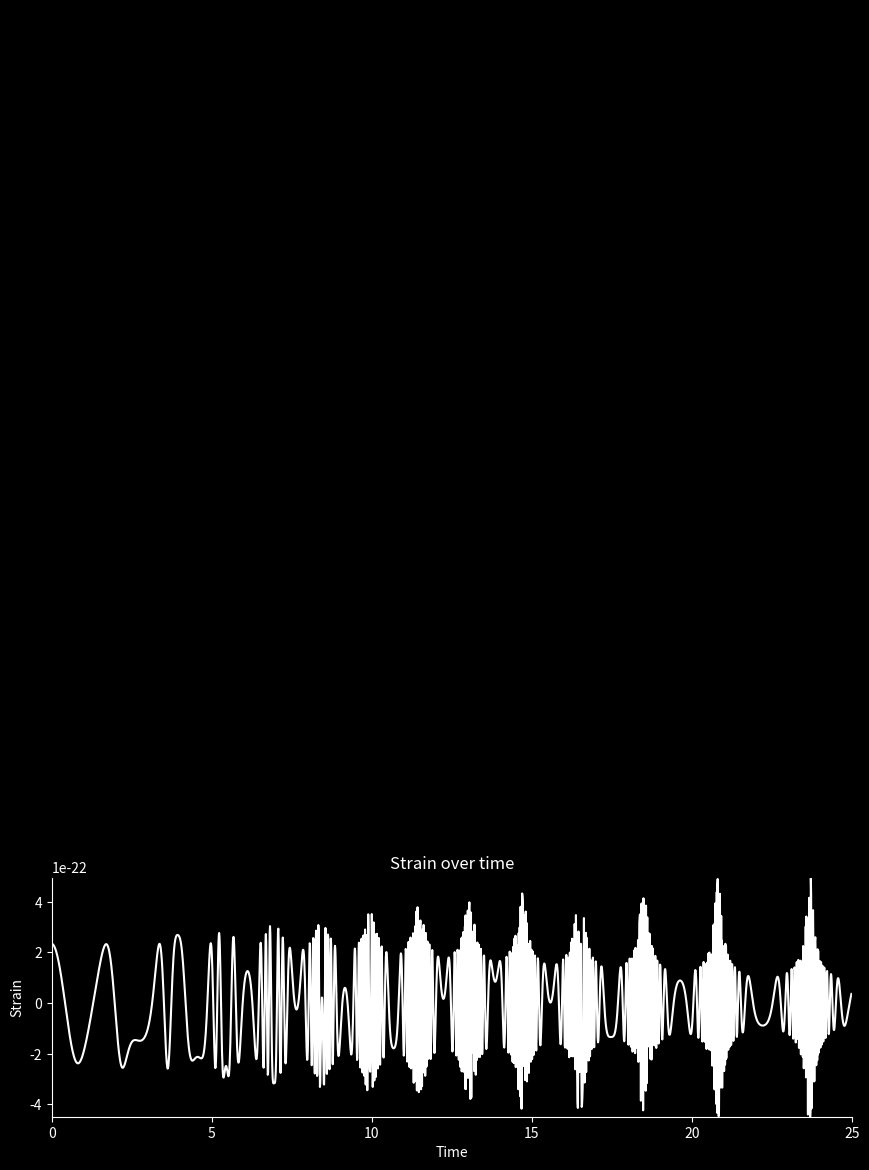

The matplotlib source for this figure: (Note: this script raises an exception after producing the figure.)
import numpy as np
from scipy.integrate import odeint
import matplotlib.pyplot as plt
from matplotlib.animation import FuncAnimation

# Constants
G = 6.67430e-11  # Gravitational constant
c = 299792458
m = 1.989e30  # solar mass
m1 = 1.4 * m
m2 = 1.4 * m
M = m1 + m2
Mc = (m1 * m2) ** (0.6) / M ** 0.2
µ = m1 * m2 / M
AU = 150 * 10 ** 9
a = AU / 10 ** 4.5  # in AU
e = 0  # initial eccentricity
T = 2 * np.pi * np.sqrt(a ** 3 / (G * M))
tm = 50  # merger time
fusion_distance = a / 27  # distance below which stars will merge
R = 500 * 3.086 * 10 ** (19)  # distance of observation 500Mpc
α = 4.1
β = 4
γ = 1 

#####EM INTERACTION CONSTANTS

B = 10e11
magnetar_radius = 20
mu_naught = 4e-7 * np.pi
magnetic_moment = (B * magnetar_radius ** 3) / (2 * mu_naught)
#magnetar_dist = 7.48 * 10 ** 8

###ECCENTRICITY CONSTANTS
reduced_mass = (m1 ** 2) / (m1 + m2)


def dipole_interaction(dist):
    #####Using simplified dipole equation because both magnetar moments are along the same axis
    dipole_force_simplified = ((6 * mu_naught) / (4 * np.pi * dist ** 4)) * (magnetic_moment ** 2)
    return dipole_force_simplified

def v(a):
    return 2 * np.pi * a / T


def relative_velocity(v1, v2):
    return np.sqrt((v1[0] - v2[0]) ** 2 + (v1[1] - v2[1]) ** 2)


def distance(x1, y1, x2, y2):
    return np.sqrt((x2 - x1) ** 2 + (y2 - y1) ** 2)


def friction_coefficient(r, t):
    return β / ((t+γ*tm)**(3/5) * np.exp(α * r / a))  # Avoid division by zero


def equation(r, t):
    x1, y1, vx1, vy1, x2, y2, vx2, vy2 = r

    R1 = np.sqrt(x1 ** 2 + y1 ** 2)
    R2 = np.sqrt(x2 ** 2 + y2 ** 2)

######MODIFY THIS USING THE CALCULATED DIPOLE INTERACTION


#####This is objects accelerating towards each other in spacetime
    # Gravitational forces
    dvx1dt = -G * m2 * x1 / (R1 ** 3 + 1e-10)  # Avoid division by zero
    dvy1dt = -G * m2 * y1 / (R1 ** 3 + 1e-10)

    dvx2dt = -G * m1 * x2 / (R2 ** 3 + 1e-10)
    dvy2dt = -G * m1 * y2 / (R2 ** 3 + 1e-10)

#######This is 'friction' slowing the objects thru spacetime
    # Friction forces
    v_rel = np.array([vx1 - vx2, vy1 - vy2])
    dist = distance(x1, y1, x2, y2)
    k = friction_coefficient(dist, tm)
    dvx1dt -= (k * v_rel[0] + (dipole_interaction(dist) / 10e4))
    dvy1dt -= (k * v_rel[1] + (dipole_interaction(dist) / 10e4))
    dvx2dt += (k * v_rel[0] + (dipole_interaction(dist) / 10e4))
    dvy2dt += (k * v_rel[1] + (dipole_interaction(dist) / 10e4))

    return [vx1, vy1, dvx1dt, dvy1dt, vx2, vy2, dvx2dt, dvy2dt]

######CALCULATE DIFFERENCES IN ORBITAL ECCENTRICITY BETWEEN THE SIMULATION AND THE BASE FILE




def h(t):
    f_GW = [np.sqrt(G * M / (distances[i] + 1e-10) ** 3) / (np.pi) for i, dist in enumerate(distances)]
    h0 = [
        4 * G * Mc / (c ** 2 * R) * (G / c ** 3 * np.pi * f_GW[i] * Mc) ** (2 / 3) for i, dist in enumerate(distances)
    ]
    dfdt = [
        96 / 5 * c ** 3 / G * f_GW[i] / Mc * (G / c ** 3 * np.pi * f_GW[i] * Mc) ** (8 / 3)
        for i, dist in enumerate(distances)
    ]
    ϕ = [2 * np.pi * (f_GW[i] * t[i] + 0.5 * dfdt[i] * t[i] ** 2) for i, dist in enumerate(distances)]

    h = [0 if dist < fusion_distance else h0[i] * np.cos(ϕ[i]) for i, dist in enumerate(distances)]
    return h

def update(frame):
    dist = distance(solution[frame, 0], solution[frame, 1], solution[frame, 4], solution[frame, 5])
    
    x1, x2, y1, y2 = solution[frame, 0], solution[frame, 1], solution[frame, 4], solution[frame, 5]
    separation_dist = np.sqrt((x2 - x1)**2 + (y2 - y1)**2)
    
    r_a = np.max(separation_dist)
    r_p = np.min(separation_dist)
    eccentricity = (r_a - r_p)
    print(solution[frame, 0])


    # Check distance and merge if below fusion_distance
    if dist < fusion_distance:
        star1.set_data(0, 0)
        star2.set_data(0, 0)
        star_merged.set_data(0, 0)
        star_merged.set_markersize(33)  # Adjust size
        star_merged.set_color("gray")  # Set color to gray

    else:
        star1.set_data(solution[frame, 0], solution[frame, 1])
        star2.set_data(solution[frame, 4], solution[frame, 5])
        star_merged.set_data([], [])  # Clear merged star data

    return star1, star2, star_merged


initial_conditions = [a * (1 - e) * m1 / M, 0, 0, v(a), -a * (1 - e) * m2 / M, 0, 0, -v(a)]

t_values = np.arange(0.0, tm/2, 0.01)  # One orbital period

solution = odeint(equation, initial_conditions, t_values)

# Calcul de la distance entre les deux étoiles pour chaque instant
distances = [distance(solution[i, 0], solution[i, 1], solution[i, 4], solution[i, 5]) for i in range(len(t_values))]

# Create the figure and axes
fig = plt.figure(figsize=(10, 12))
fig.set_facecolor("black")
gs = fig.add_gridspec(2, hspace=0.20)

# Upper plot for animation
ax1 = fig.add_subplot(gs[0])
ax1.set_xlim(-1.1 * a / 2, 1.1 * a / 2)
ax1.set_ylim(-1.1 * a / 2, 1.1 * a / 2)
ax1.set_facecolor("black")

star1, = ax1.plot([], [], "o", markersize=20, color="lightblue")
star2, = ax1.plot([], [], "o", markersize=20, color="white")
star_merged, = ax1.plot([], [], "o", markersize=33, color="gray")

# Lower plot for signal
ax2 = fig.add_subplot(gs[1])
ax2.set_xlim(0, tm/2)
ax2.set_ylim(min(h(t_values)), max(h(t_values)))
ax2.set_facecolor("black")

ax2.plot(t_values, h(t_values), color="white")
ax2.set_title("Strain over time", color="white")
ax2.set_xlabel("Time", color="white")
ax2.set_ylabel("Strain", color="white")

# Customize ticks and spines for the signal plot
ax2.tick_params(axis="x", colors="white")
ax2.tick_params(axis="y", colors="white")
ax2.spines["bottom"].set_color("white")
ax2.spines["left"].set_color("white")

# Adjust the size of the plots
ax1.set_position([0.1, 0.35, 0.8, 0.63])  # Increase the size of the upper plot
ax2.set_position([0.1, 0.07, 0.8, 0.20])  # Decrease the size of the lower plot

ani = FuncAnimation(fig, update, frames=len(t_values), interval=1, blit=True)

# Animation
plt.show()